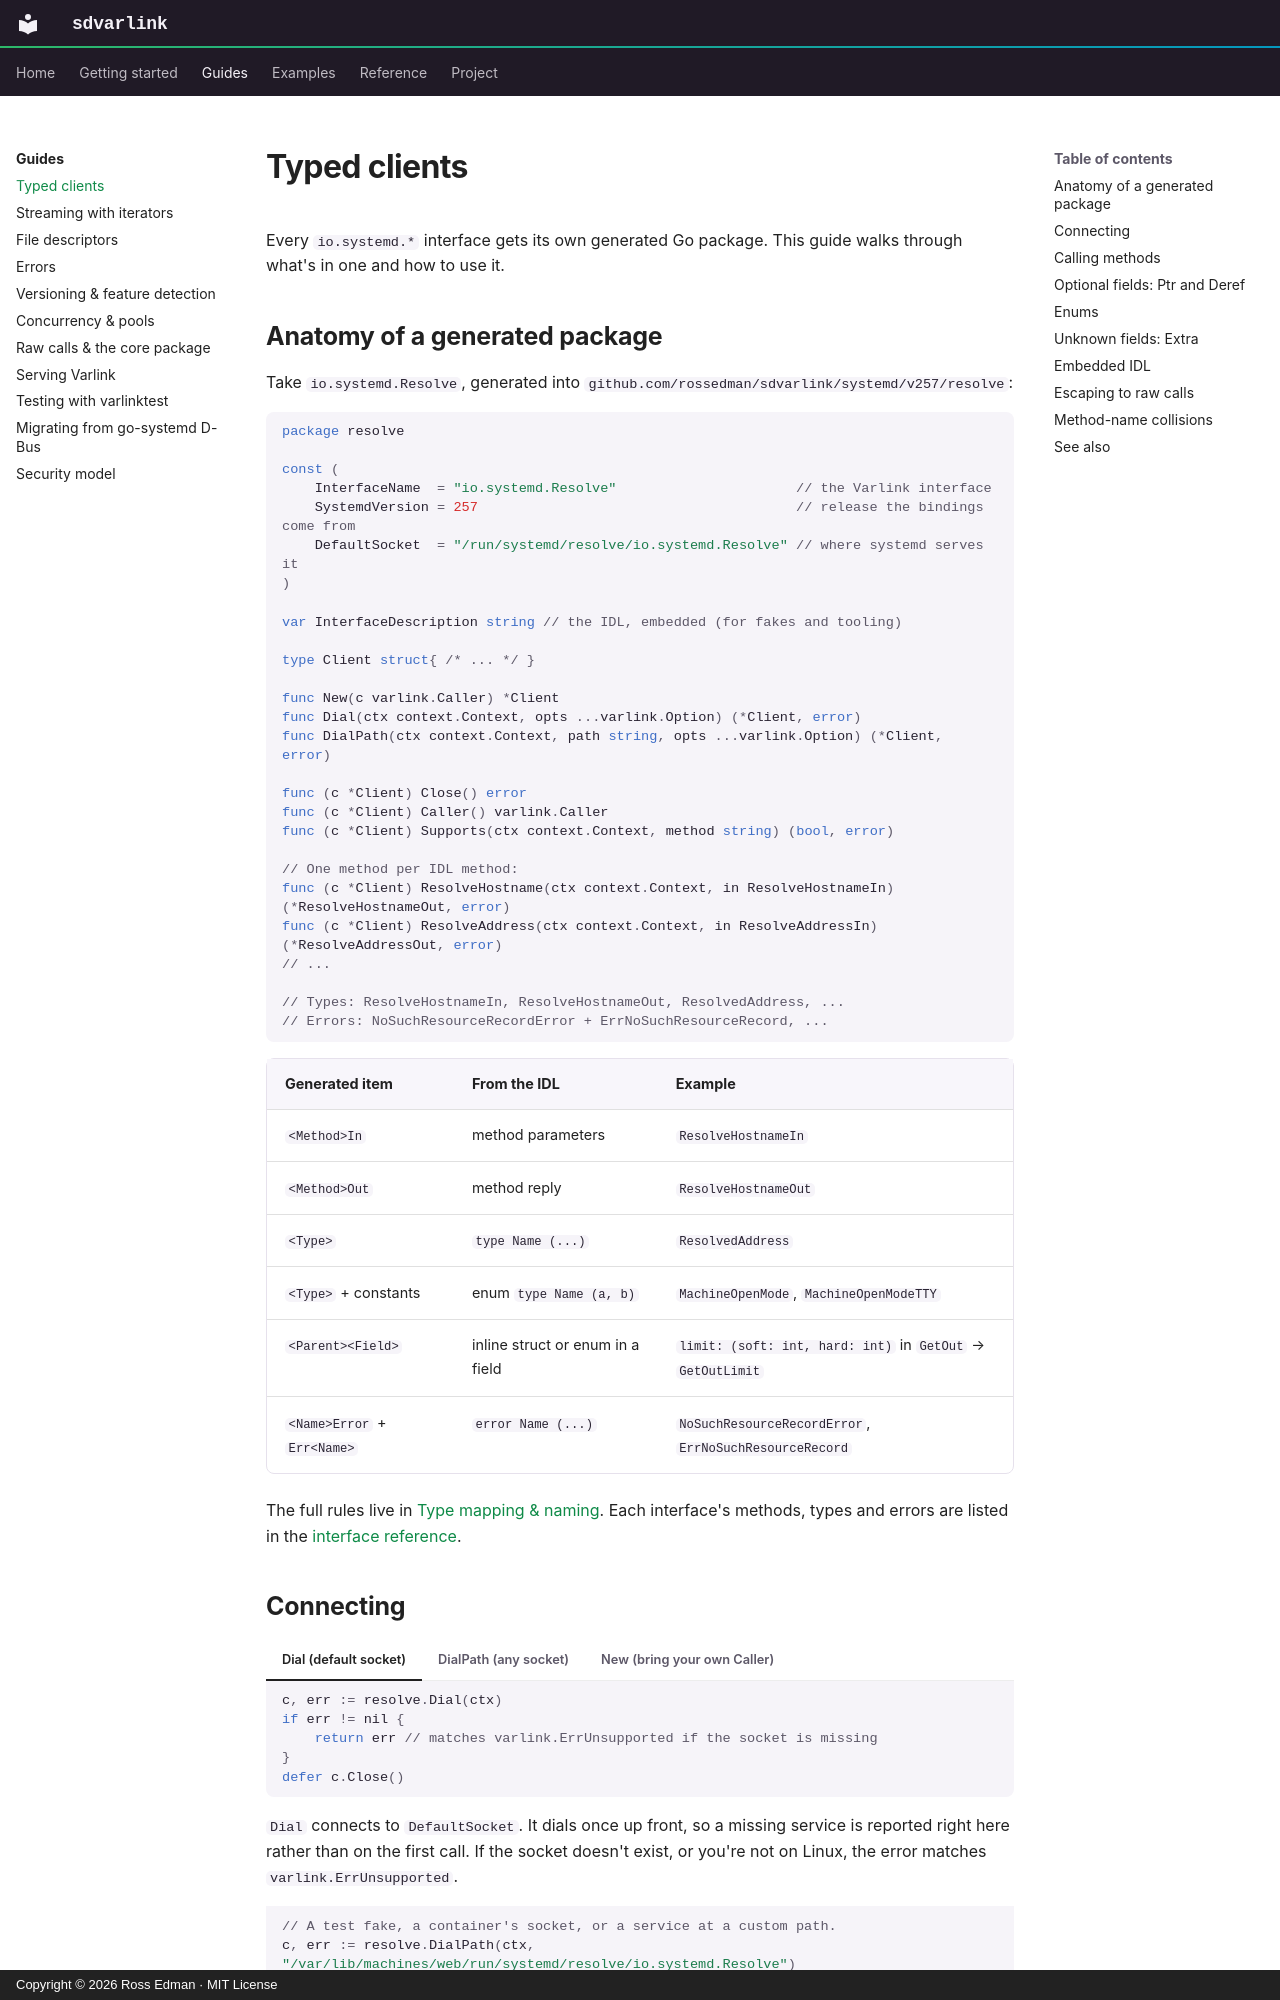

repository: rossedman/sdvarlink · page: guides/typed-clients/index.html · generator: mkdocs · copyright: Copyright © 2026 Ross Edman · MIT License

---
description: How generated sdvarlink packages are laid out, and how to dial, call, and read replies with them.
---

# Typed clients

Every `io.systemd.*` interface gets its own generated Go package. This guide
walks through what's in one and how to use it.

## Anatomy of a generated package

Take `io.systemd.Resolve`, generated into
`github.com/rossedman/sdvarlink/systemd/v257/resolve`:

<!-- check:skip -->
```go
package resolve

const (
    InterfaceName  = "io.systemd.Resolve"                      // the Varlink interface
    SystemdVersion = 257                                       // release the bindings come from
    DefaultSocket  = "/run/systemd/resolve/io.systemd.Resolve" // where systemd serves it
)

var InterfaceDescription string // the IDL, embedded (for fakes and tooling)

type Client struct{ /* ... */ }

func New(c varlink.Caller) *Client
func Dial(ctx context.Context, opts ...varlink.Option) (*Client, error)
func DialPath(ctx context.Context, path string, opts ...varlink.Option) (*Client, error)

func (c *Client) Close() error
func (c *Client) Caller() varlink.Caller
func (c *Client) Supports(ctx context.Context, method string) (bool, error)

// One method per IDL method:
func (c *Client) ResolveHostname(ctx context.Context, in ResolveHostnameIn) (*ResolveHostnameOut, error)
func (c *Client) ResolveAddress(ctx context.Context, in ResolveAddressIn) (*ResolveAddressOut, error)
// ...

// Types: ResolveHostnameIn, ResolveHostnameOut, ResolvedAddress, ...
// Errors: NoSuchResourceRecordError + ErrNoSuchResourceRecord, ...
```

| Generated item | From the IDL | Example |
| --- | --- | --- |
| `<Method>In` | method parameters | `ResolveHostnameIn` |
| `<Method>Out` | method reply | `ResolveHostnameOut` |
| `<Type>` | `type Name (...)` | `ResolvedAddress` |
| `<Type>` + constants | enum `type Name (a, b)` | `MachineOpenMode`, `MachineOpenModeTTY` |
| `<Parent><Field>` | inline struct or enum in a field | `limit: (soft: int, hard: int)` in `GetOut` → `GetOutLimit` |
| `<Name>Error` + `Err<Name>` | `error Name (...)` | `NoSuchResourceRecordError`, `ErrNoSuchResourceRecord` |

The full rules live in [Type mapping & naming](../reference/type-mapping.md).
Each interface's methods, types and errors are listed in the
[interface reference](../reference/interfaces.md).
